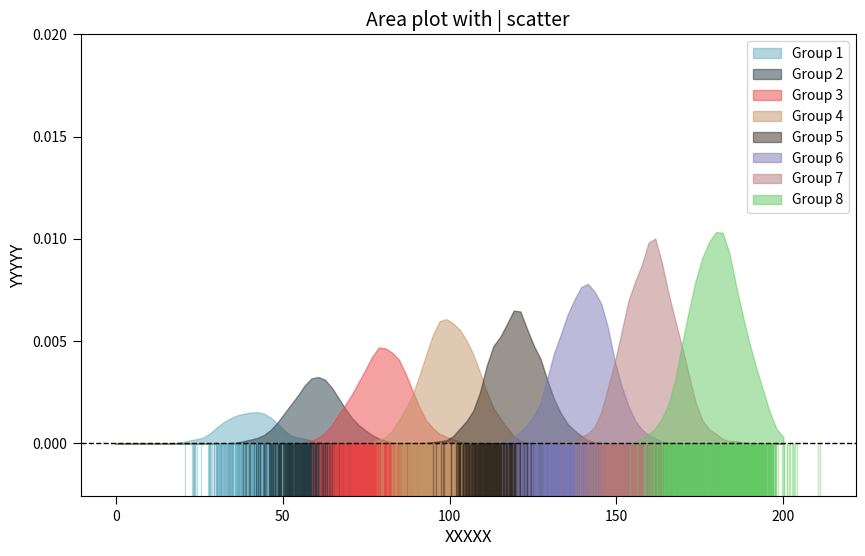

Python code for this plot:
import numpy as np
import matplotlib.pyplot as plt
from scipy.stats import gaussian_kde

# 导入数据
Data = [
    {'X': np.random.multivariate_normal([40], [[60]], 300).flatten()},
    {'X': np.random.multivariate_normal([60], [[60]], 600).flatten()},
    {'X': np.random.multivariate_normal([80], [[60]], 900).flatten()},
    {'X': np.random.multivariate_normal([100], [[60]], 1200).flatten()},
    {'X': np.random.multivariate_normal([120], [[60]], 1200).flatten()},
    {'X': np.random.multivariate_normal([140], [[60]], 1500).flatten()},
    {'X': np.random.multivariate_normal([160], [[60]], 1800).flatten()},
    {'X': np.random.multivariate_normal([180], [[60]], 2000).flatten()},
]

# 一些基础设置
scatterSep = 'on'  # 是否分开绘制竖线散点
totalRatio = 'on'  # 是否各组按比例绘制

# 配色列表
C2 = np.array([[102, 173, 194], [36, 59, 66], [232, 69, 69],
               [194, 148, 102], [54, 43, 33], [120, 120, 180],
               [180, 120, 120], [100, 200, 100]]) / 255
colorList = C2

# 图像绘制
plt.figure(figsize=(10, 6))
N = len(Data)
areaHdl = []
lgdStrs = []

# 计算各类数据量
K = np.array([len(data['X']) for data in Data])

# 循环绘图
for n in range(N):
    # 计算核密度估计
    kernel = gaussian_kde(Data[n]['X'])
    xi = np.linspace(0, 200, 100)  # 更新 x 轴范围以适应新数据
    f = kernel(xi)

    if totalRatio == 'on':
        f *= K[n] / sum(K)

    areaHdl.append(plt.fill_between(xi, f, color=colorList[n], alpha=0.5, label=f'Group {n + 1}'))
    lgdStrs.append(f'Group {n + 1}')

# 绘制图例
plt.legend(lgdStrs, loc='best')

# 调整轴范围
posSep = max(max(f), 0.01)  # 确保 posSep 有效值
if scatterSep == 'on':
    plt.ylim([-posSep / 4, posSep])  # 设置负刻度为正刻度的四分之一长度
else:
    plt.ylim([-posSep / 4, posSep])

# 绘制竖线散点
for n in range(N):
    # 竖线的 y 位置
    y_upper = 0  # 竖线的上端点
    y_lower = -0.005  # 竖线的下端点，设置为 0 以接住 x 轴
    data = list(Data[n].values())[0]
    # 绘制竖线
    plt.vlines(data, y_lower, y_upper, color=colorList[n], linewidth=1, alpha=0.4)

# 绘制 y=0 的水平线
plt.axhline(0, color='black', linewidth=1, linestyle='--')

# 设置 y 轴刻度，只显示正刻度
plt.yticks(np.arange(0, posSep + 0.01, 0.005))

# 坐标区域修饰
plt.box(on=True)
plt.title('Area plot with | scatter', fontsize=14)
plt.xlabel('XXXXX', fontsize=12)
plt.ylabel('YYYYY', fontsize=12)
plt.tick_params(axis='both', which='both', direction='out', length=6)
plt.grid(False)

# 显示图像
plt.show()
